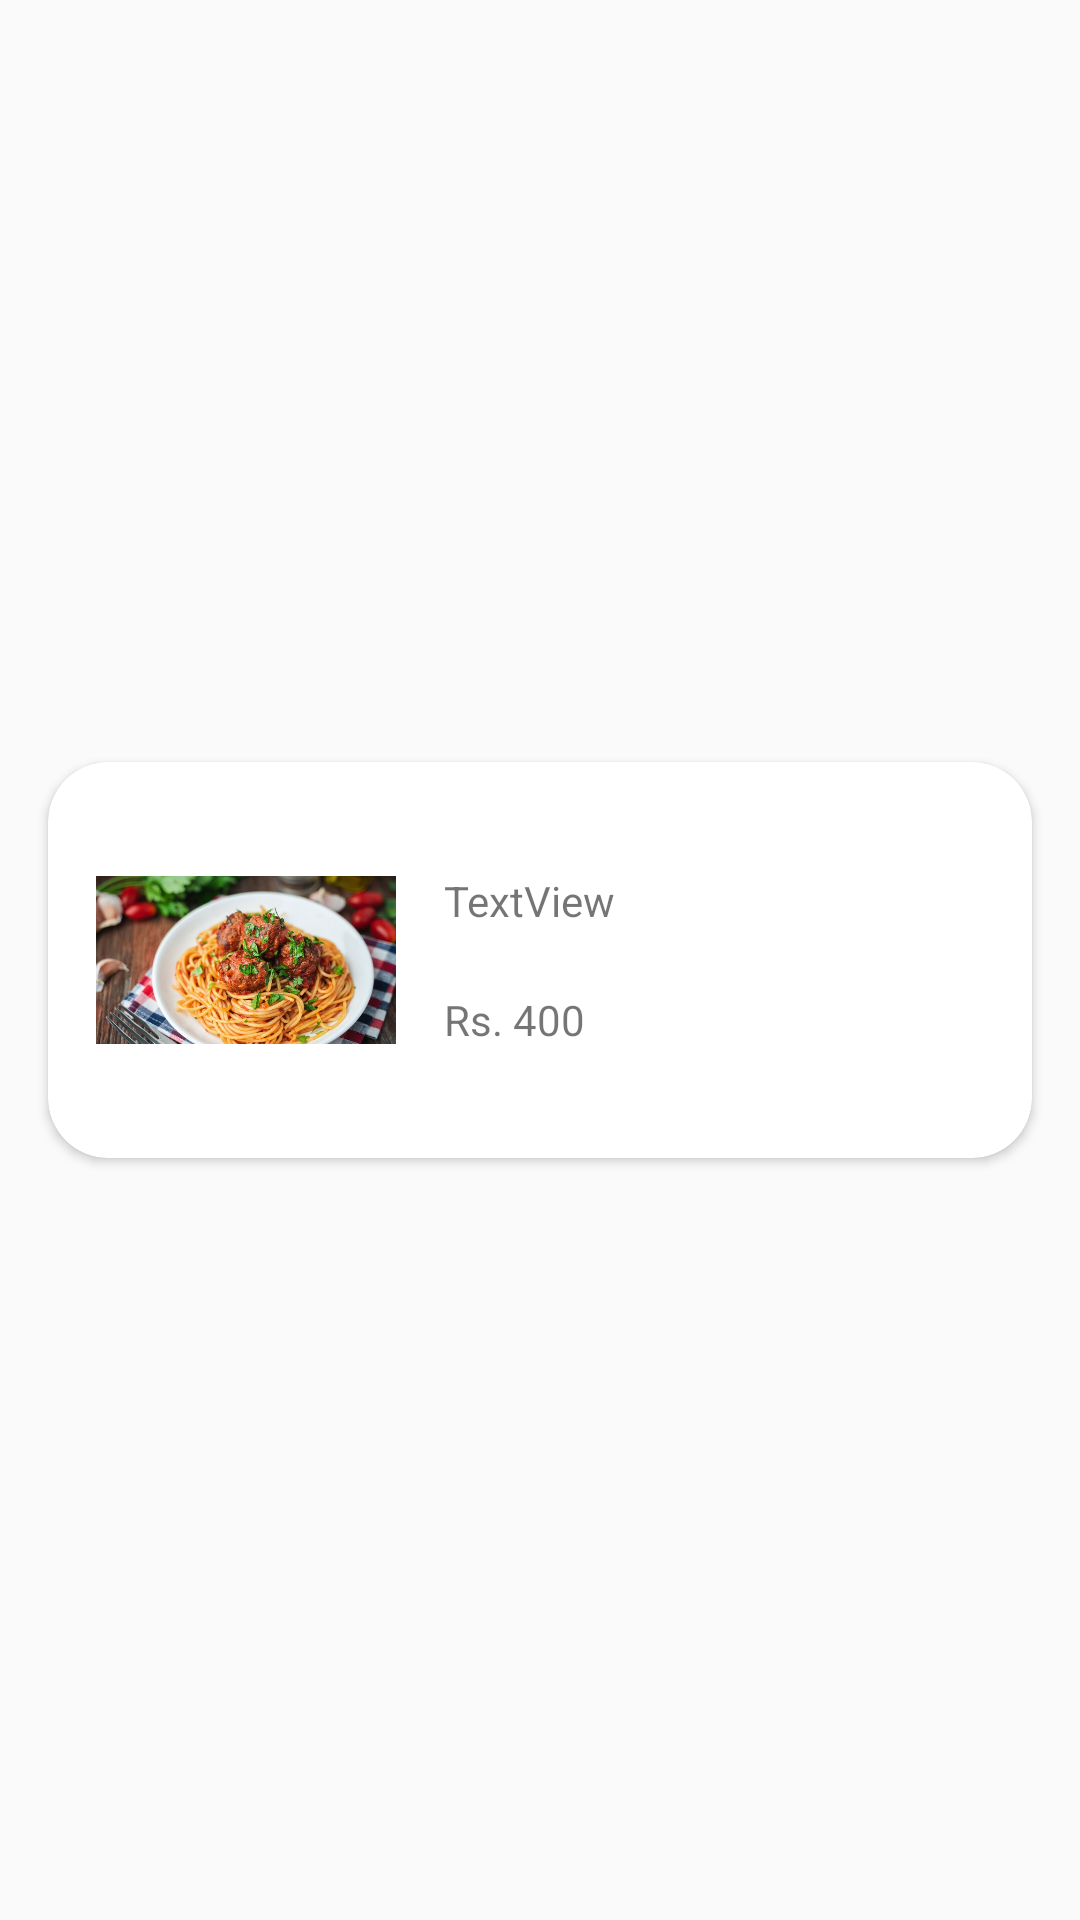

Write the Android layout XML for this screen, with the resource values it uses.
<!-- AndroidManifest.xml: application theme Theme.DemoProject -->
<!-- res/layout/custom_layout.xml -->
<?xml version="1.0" encoding="utf-8"?>
<androidx.constraintlayout.widget.ConstraintLayout xmlns:android="http://schemas.android.com/apk/res/android"
    android:layout_width="match_parent"
    android:layout_height="wrap_content"
    xmlns:app="http://schemas.android.com/apk/res-auto">

    <androidx.cardview.widget.CardView
        android:layout_width="match_parent"
        android:layout_height="wrap_content"
        app:layout_constraintTop_toTopOf="parent"
        app:layout_constraintStart_toStartOf="parent"
        app:layout_constraintEnd_toEndOf="parent"
        app:layout_constraintBottom_toBottomOf="parent"
        android:layout_marginStart="16dp"
        android:layout_marginEnd="16dp"
        android:layout_marginTop="16dp"
        app:cardCornerRadius="20dp"
        android:layout_marginBottom="16dp"
        >

        <androidx.constraintlayout.widget.ConstraintLayout
            android:layout_width="match_parent"
            android:layout_height="wrap_content">

            <ImageView
                android:id="@+id/img"
                android:layout_width="100dp"
                android:layout_height="100dp"
                android:layout_marginStart="16dp"
                android:layout_marginTop="16dp"
                app:layout_constraintTop_toTopOf="parent"
                app:layout_constraintStart_toStartOf="parent"
                android:src="@drawable/img_1"
                android:layout_marginBottom="16dp"
                app:layout_constraintBottom_toBottomOf="parent"
                />
            <TextView
                android:id="@+id/recipeName"
                android:layout_width="wrap_content"
                android:layout_height="wrap_content"
                android:layout_marginStart="16dp"
                android:text="TextView"
                app:layout_constraintTop_toTopOf="@id/img"
                app:layout_constraintStart_toEndOf="@id/img"
                app:layout_constraintBottom_toTopOf="@id/price"
                />
            <TextView
                android:id="@+id/price"
                android:layout_width="wrap_content"
                android:layout_height="wrap_content"
                android:text="Rs. 400"
                app:layout_constraintTop_toBottomOf="@id/recipeName"
                app:layout_constraintBottom_toBottomOf="@id/img"
                app:layout_constraintStart_toStartOf="@id/recipeName"

                />

            <TextView
                android:id="@+id/fav"
                android:layout_width="wrap_content"
                android:layout_height="wrap_content"
                app:layout_constraintTop_toTopOf="@id/img"
                app:layout_constraintBottom_toBottomOf="@id/img"
                app:layout_constraintEnd_toEndOf="parent"
                android:layout_marginEnd="32dp"
                android:background="@drawable/blank_favorite"
                />
        </androidx.constraintlayout.widget.ConstraintLayout>
    </androidx.cardview.widget.CardView>



</androidx.constraintlayout.widget.ConstraintLayout>
<!-- resources referenced by this layout -->
<resources>
  <!-- drawable img_1: jpg bitmap (drawable-v24, 57811 bytes) -->
  <style name="Theme.DemoProject" parent="Theme.AppCompat.DayNight.NoActionBar">
          
          <item name="colorPrimary">@color/purple_500</item>
          <item name="colorPrimaryVariant">@color/purple_700</item>
          <item name="colorOnPrimary">@color/white</item>
          
          <item name="colorSecondary">@color/teal_200</item>
          <item name="colorSecondaryVariant">@color/teal_700</item>
          <item name="colorOnSecondary">@color/black</item>
          
          <item name="android:statusBarColor" tools:targetApi="l">?attr/colorPrimaryVariant</item>
          
      </style>
  <!-- not gathered from this repository: default colours our renderer supplied (Android Studio template values) -->
  <color name="purple_500">#FF6200EE</color>
  <color name="purple_700">#FF3700B3</color>
  <color name="teal_200">#FF03DAC5</color>
  <color name="teal_700">#FF018786</color>
  <color name="black">#FF000000</color>
  <color name="white">#FFFFFFFF</color>
</resources>
